Run: headless pygame with SDL's dummy video driver; simulated clock (each Clock.tick advances the game by its frame time, no real sleeping); random seed 0; keys injected as events and as key.get_pressed() state; no mouse input.
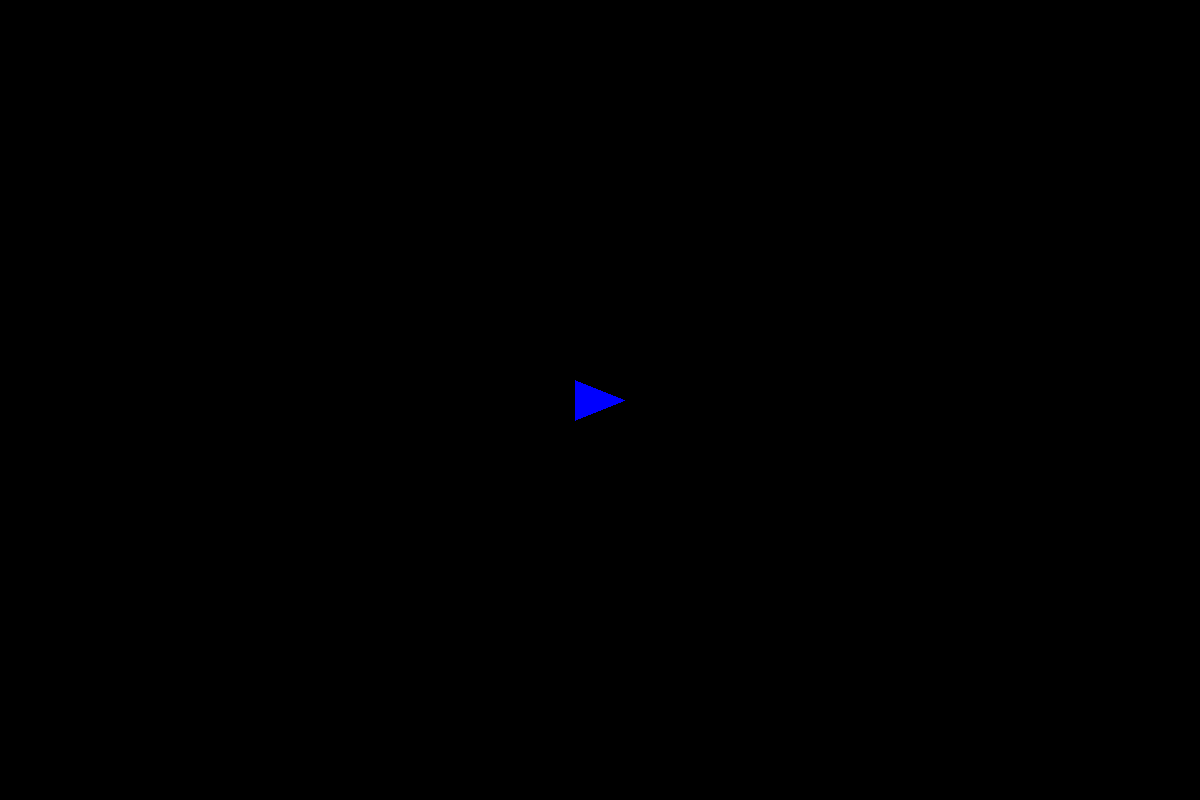
Frame 1 of 4 · flips 1–60 · no input
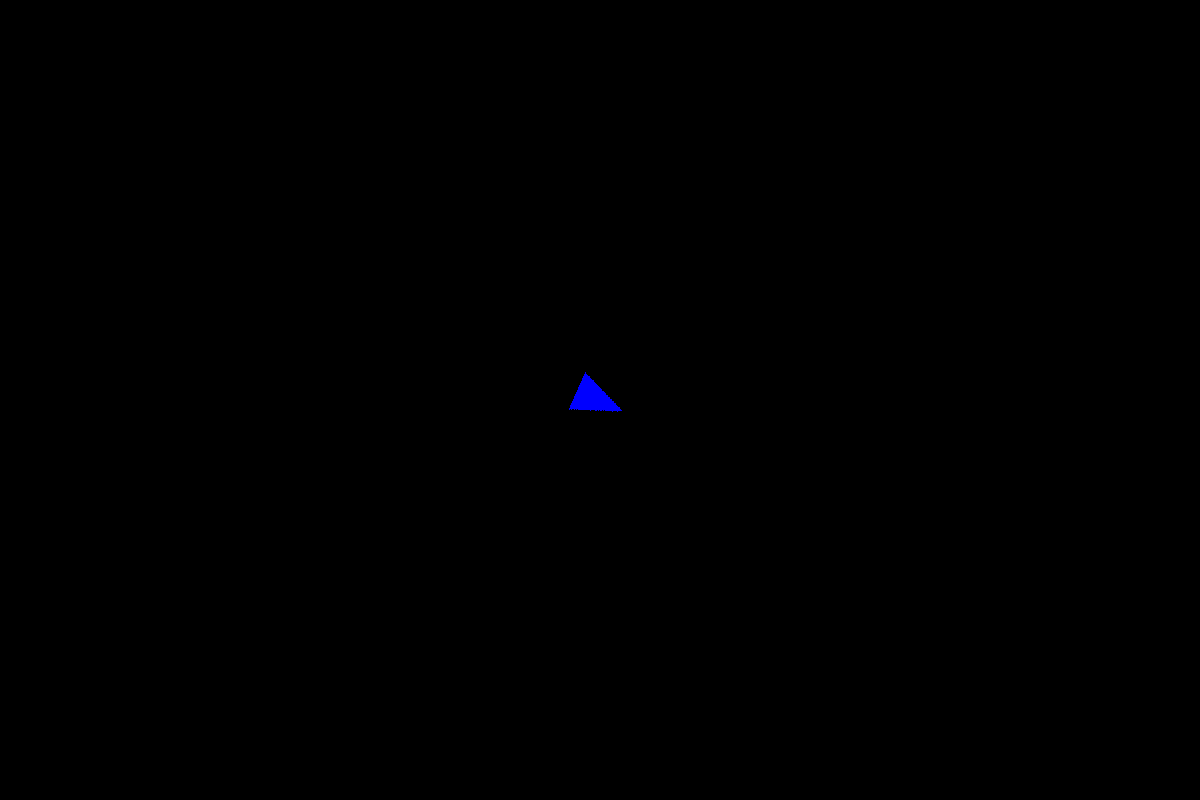
Frame 2 of 4 · flips 61–180 · tapped SPACE, RETURN · held RIGHT (→), D
Frame 3 of 4 · flips 181–300 · held DOWN (↓), S · screen unchanged from frame 2, image omitted
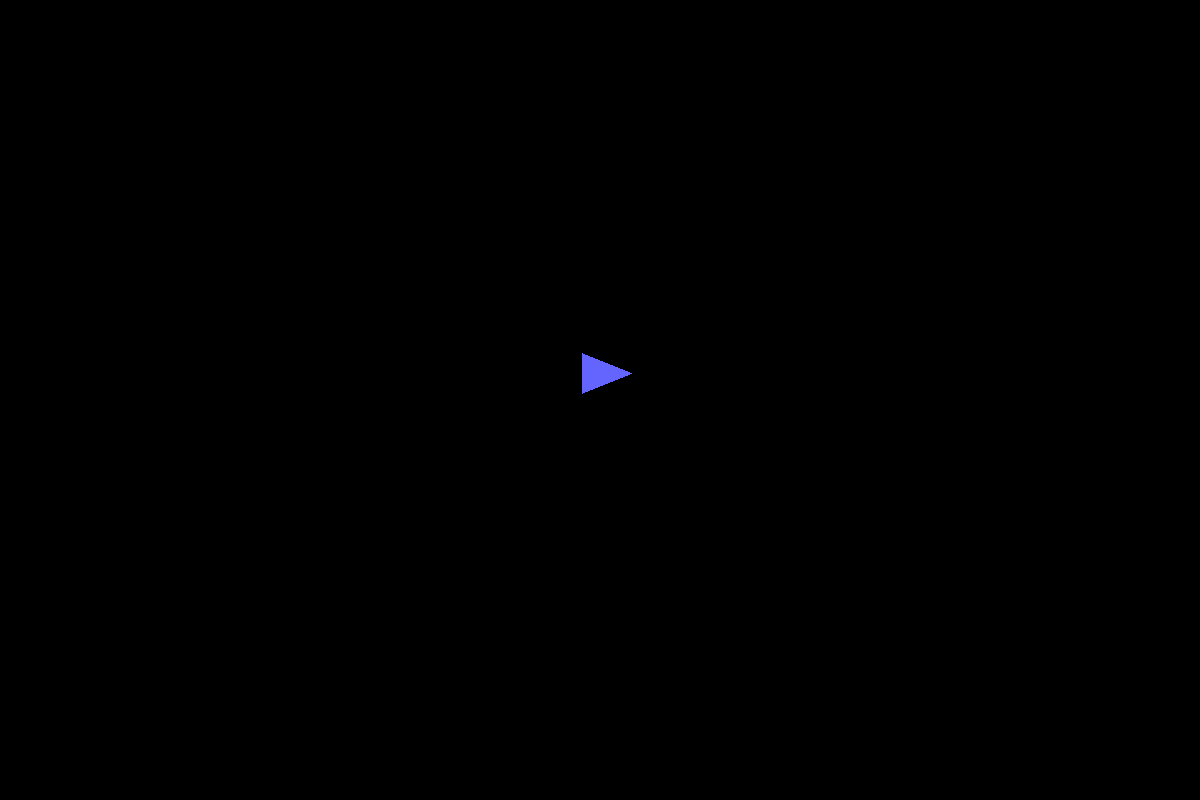
Frame 4 of 4 · flips 301–420 · held LEFT (←), A, UP (↑), W

The pygame program that drew these frames:

import pygame
import math

# Initialize Pygame
pygame.init()

# Screen settings
WIDTH, HEIGHT = 1200, 800  # Increased screen size for better view

# Colors
BLACK = (0, 0, 0)
BLUE = (0, 0, 255)
LIGHT_BLUE = (100, 100, 255)  # Color when accelerating
WHITE = (255, 255, 255)

# Player settings
MAX_SPEED = 1000           # Increase max speed for better control
ACCELERATION = 100        # High acceleration for instant feedback
FRICTION = 0.01         # Reduced friction for slower deceleration
ROTATION_SPEED = 200    # Degrees per second for rotation
BULLET_SPEED = 400      # Speed of the bullet

class Bullet(pygame.sprite.Sprite):
    def __init__(self, position, angle):
        super().__init__()
        self.image = pygame.Surface((10, 4), pygame.SRCALPHA)
        pygame.draw.rect(self.image, WHITE, (0, 0, 10, 4))
        
        # Rotate bullet image to match player's angle
        self.image = pygame.transform.rotate(self.image, -angle)
        self.rect = self.image.get_rect(center=position)

        # Set movement direction based on angle
        radian_angle = math.radians(angle)
        self.velocity = pygame.Vector2(math.cos(radian_angle), math.sin(radian_angle)) * BULLET_SPEED

    def update(self, delta_time):
        # Move the bullet
        self.rect.center += self.velocity * delta_time
        
        # Remove the bullet if it goes off screen
        if not (0 <= self.rect.x <= WIDTH) or not (0 <= self.rect.y <= HEIGHT):
            self.kill()

class Player(pygame.sprite.Sprite):
    def __init__(self, start_position):
        super().__init__()
        
        # Original image (a pointy arrow pointing right by default)
        self.original_image = pygame.Surface((50, 50), pygame.SRCALPHA)
        pygame.draw.polygon(self.original_image, BLUE, [(50, 25), (0, 5), (0, 45)])  # Pointy arrow shape pointing right
        self.image = self.original_image
        self.rect = self.image.get_rect(center=start_position)
        
        # Initial attributes
        self.angle = 0
        self.direction = pygame.Vector2(1, 0)  # Default direction vector
        self.momentum = pygame.Vector2(0, 0)   # Momentum vector for smooth movement
        self.position = pygame.Vector2(start_position)  # Use floating-point position for smoother movement

    def rotate(self, direction, delta_time):
        """Rotates the player."""
        if direction == "left":  # Counterclockwise rotation
            self.angle -= ROTATION_SPEED * delta_time
        elif direction == "right":  # Clockwise rotation
            self.angle += ROTATION_SPEED * delta_time

        # Update the rotated image
        self.image = pygame.transform.rotate(self.original_image, -self.angle)
        self.rect = self.image.get_rect(center=self.position)  # Update rect based on floating-point position

    def accelerate(self, delta_time):
        """Accelerates the player forward by adding to momentum."""
        radian_angle = math.radians(self.angle)
        new_direction = pygame.Vector2(math.cos(radian_angle), math.sin(radian_angle))

        # Apply acceleration in the current direction without resetting previous momentum
        self.momentum += new_direction * ACCELERATION * delta_time
        
        # Limit momentum to MAX_SPEED for both x and y combined
        if self.momentum.length() > MAX_SPEED:
            self.momentum.scale_to_length(MAX_SPEED)

    def apply_friction(self):
        """Applies friction to reduce momentum gradually."""
        if self.momentum.length() > 0:
            self.momentum *= (1 - FRICTION)  # Reduce momentum by friction rate
            if self.momentum.length() < 0.05:  # Stop small residual motion
                self.momentum = pygame.Vector2(0, 0)

    def shoot(self):
        """Creates a bullet traveling in the current facing direction."""
        return Bullet(self.rect.center, self.angle)

    def update(self, delta_time, keys):
        """Updates player movement and rotation based on keys pressed."""
        if keys[pygame.K_a]:  # Rotate counterclockwise
            self.rotate("left", delta_time)
        if keys[pygame.K_d]:  # Rotate clockwise
            self.rotate("right", delta_time)
        if keys[pygame.K_w]:  # Accelerate forward
            self.accelerate(delta_time)
            # Change color when moving forward
            self.original_image.fill((0, 0, 0, 0))  # Clear previous drawing
            pygame.draw.polygon(self.original_image, LIGHT_BLUE, [(50, 25), (0, 5), (0, 45)])
        else:
            # Set color back to default if not moving forward
            self.original_image.fill((0, 0, 0, 0))  # Clear previous drawing
            pygame.draw.polygon(self.original_image, BLUE, [(50, 25), (0, 5), (0, 45)])

        # Update image with current rotation and color
        self.image = pygame.transform.rotate(self.original_image, -self.angle)
        self.rect = self.image.get_rect(center=self.position)  # Update rect based on floating-point position

        # Apply friction to gradually slow down
        self.apply_friction()

        # Update floating-point position based on momentum
        self.position += self.momentum * delta_time

        # Update rect position based on rounded floating-point position for display
        self.rect.center = (round(self.position.x), round(self.position.y))

        # Keep the player on screen
        if self.rect.left < 0:
            self.position.x = self.rect.width // 2
        if self.rect.right > WIDTH:
            self.position.x = WIDTH - self.rect.width // 2
        if self.rect.top < 0:
            self.position.y = self.rect.height // 2
        if self.rect.bottom > HEIGHT:
            self.position.y = HEIGHT - self.rect.height // 2


class Game:
    def __init__(self):
        # Screen setup
        self.screen = pygame.display.set_mode((WIDTH, HEIGHT))
        pygame.display.set_caption("WASD Rotating Arrow with Shooting")
        self.clock = pygame.time.Clock()

        # Sprite setup
        self.player = Player(start_position=(WIDTH // 2, HEIGHT // 2))
        self.all_sprites = pygame.sprite.Group(self.player)
        self.bullets = pygame.sprite.Group()  # Group to hold bullets
        
        # Running state
        self.running = True

    def handle_events(self):
        """Handles game events."""
        for event in pygame.event.get():
            if event.type == pygame.QUIT:
                self.running = False
            elif event.type == pygame.KEYDOWN:
                if event.key == pygame.K_SPACE:  # Shoot bullet
                    bullet = self.player.shoot()
                    self.all_sprites.add(bullet)
                    self.bullets.add(bullet)

    def update(self, delta_time):
        """Updates all game elements."""
        keys = pygame.key.get_pressed()
        self.player.update(delta_time, keys)  # Only pass keys to player update
        self.bullets.update(delta_time)  # Only update bullets without keys

    def draw(self):
        """Draws all game elements to the screen."""
        self.screen.fill(BLACK)
        self.all_sprites.draw(self.screen)
        pygame.display.flip()

    def run(self):
        """Main game loop."""
        while self.running:
            delta_time = self.clock.tick(60) / 1000.0  # Convert to seconds
            self.handle_events()
            self.update(delta_time)
            self.draw()
        
        pygame.quit()


# Run the game
if __name__ == "__main__":
    game = Game()
    game.run()
